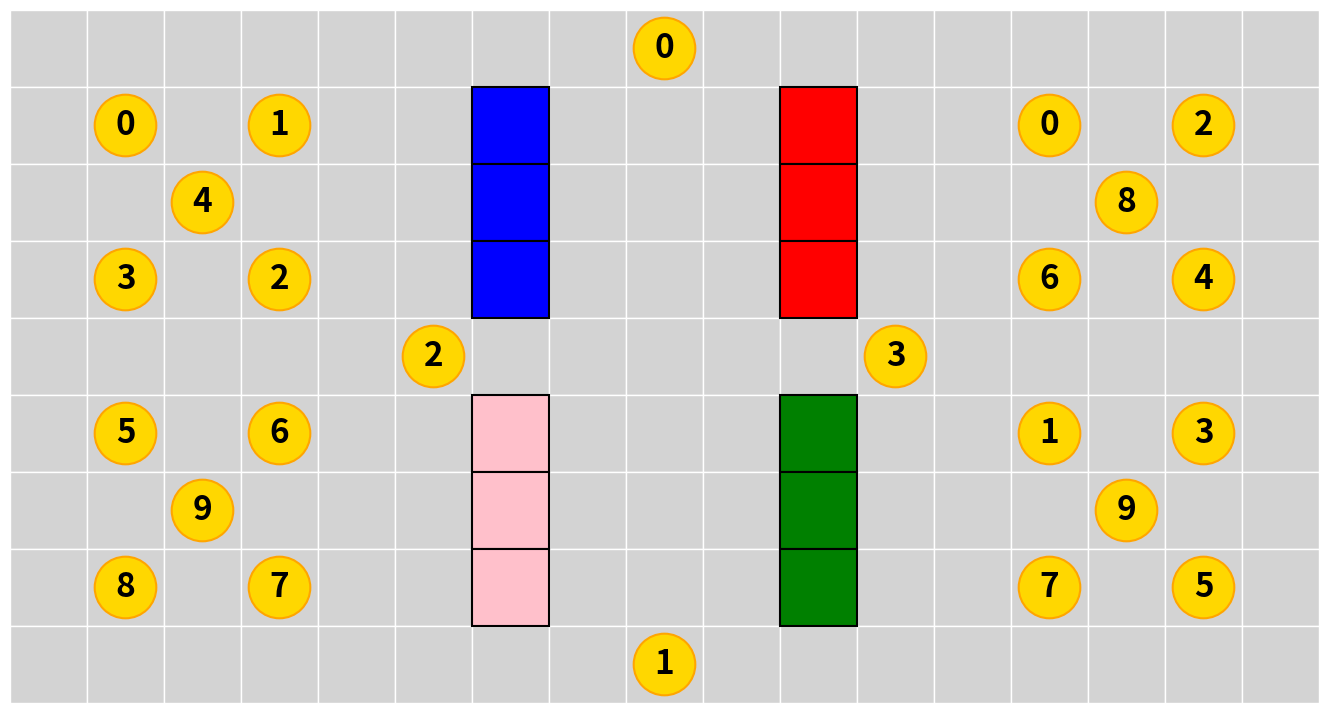

Write the Python code that produced this figure. (Note: this script raises an exception after producing the figure.)
import re
import matplotlib.pyplot as plt
import matplotlib.image as mpimg
import matplotlib.patches as patches
from matplotlib.offsetbox import OffsetImage, AnnotationBbox
from matplotlib.animation import FuncAnimation, PillowWriter


def parse_map(map_lines):
    """Parses the ASCII map into a 2D grid of cells."""
    grid = []
    for line in map_lines:
        cells = re.findall(r"\[(.*?)\]", line)
        if cells:
            grid.append([c.strip() for c in cells])
    return grid


def visualize(layout, figsize, cell_size=1, save_path=None, trace=None):
    map_lines = layout.splitlines()
    grid = parse_map(map_lines)
    n_rows, n_cols = len(grid), len(grid[0])

    fig, ax = plt.subplots(figsize=figsize)
    ax.set_xlim(0, n_cols)
    ax.set_ylim(0, n_rows)
    ax.set_aspect("equal")
    ax.axis("off")

    for r in range(n_rows):
        for c in range(n_cols):
            content = grid[r][c]
            x, y = c, n_rows - r - 1

            # background
            ax.add_patch(patches.Rectangle(
                (x, y), cell_size, cell_size,
                facecolor="lightgray", edgecolor="white", lw=1
            ))
    agent_positions = {}
    wall_positions = {}
    for r in range(n_rows):
        for c in range(n_cols):
            content = grid[r][c]
            x, y = c, n_rows - r - 1

            if not content:
                continue

            if content == "#":  # wall
                wall_positions[(x,y)] = "dimgray"
                # ax.add_patch(patches.Rectangle(
                #     (x, y), cell_size, cell_size,
                #     facecolor="dimgray", edgecolor="black", lw=1.5
                # ))

            elif content.isupper():  # agents
                agent_positions[content] = (x + 0.5, y + 0.5)

                # ax.text(x + 0.5, y + 0.5, "8",
                #         ha="center", va="center",
                #         fontsize=14, weight="bold")

            elif content.isdigit():  # tokens
                ax.add_patch(patches.Circle(
                    (x + 0.5, y + 0.5), 0.4,
                    facecolor="gold", edgecolor="orange", lw=1.5
                ))
                ax.text(x + 0.5, y + 0.5, content,
                        ha="center", va="center",
                        fontsize=24, color="black", weight="bold")

            elif content.islower():  # sync button
                if "a" in content:
                    color = "red"
                elif "b" in content:
                    color = "green"
                elif "c" in content:
                    color = "blue"
                elif "d" in content:
                    color = "pink"
                else:
                    raise ValueError
                # color = "crimson"
                if "#" in content:
                    wall_positions[(x,y)] = color
                    # ax.add_patch(patches.Rectangle(
                    #     (x, y), cell_size, cell_size,
                    #     facecolor=color, edgecolor="black", lw=1.5,
                    #     hatch="||", hatch_linewidth=3, fill=True
                    # ))
                else:
                    ax.add_patch(patches.Rectangle(
                        (x, y), cell_size, cell_size,
                        facecolor=color, edgecolor="black", lw=1.5
                    ))

            elif "," in content:  # door like "#,a"
                parts = [p.strip() for p in content.split(",")]
                ax.add_patch(patches.Rectangle(
                    (x, y), cell_size, cell_size,
                    facecolor="firebrick", edgecolor="black", lw=1.5
                ))
                # for p in parts:
                #     if p.islower():
                #         ax.text(x + 0.5, y + 0.5, p,
                #                 ha="center", va="center",
                #                 fontsize=9, color="white")

    # if trace is not None:
    #     #TODO: Trace is a list of agent positions, where for n agents with trace length L, trace contains L many agent position entries each is a n by 2 vector giving agent positions.
    #     # Draw this trace on the map!
    if trace is not None:

        n_agents = len(agent_positions.keys())
        L = len(trace)

        # Load robot image once
        robot_img = mpimg.imread('robot.png')
        zoom = 0.05  # adjust as needed

        # Optional: add labels to track agents
        agent_labels = [str(i + 1) for i in range(n_agents)]

        # Store artists for cleanup each frame
        current_boxes = []
        current_texts = []
        current_walls = []   # <-- NEW

        def update(frame):
            # Remove previous robot images and texts
            for ab in current_boxes:
                ab.remove()
            current_boxes.clear()

            for txt in current_texts:
                txt.remove()
            current_texts.clear()

            for wall in current_walls:   # <-- NEW
                wall.remove()
            current_walls.clear()

            # Add robot images and labels for this frame
            for agent_idx in range(n_agents):
                pos = trace[frame].env_state.agent_positions[agent_idx]
                x = pos[1] + 0.5
                y = n_rows - pos[0] - 0.5

                # robot image
                image_box = OffsetImage(robot_img, zoom=zoom)
                ab = AnnotationBbox(image_box, (x, y), frameon=False)
                ax.add_artist(ab)
                current_boxes.append(ab)

                # label text (gets removed next frame)
                txt = ax.text(x+0.3, y + 0.3, agent_labels[agent_idx],
                              ha='center', va='bottom', color='black', weight='bold', fontsize=10)
                current_texts.append(txt)

            # Draw walls dynamically
            for i, (x, y) in enumerate(wall_positions):
                color = wall_positions[(x, y)]
                if trace[frame].env_state.is_wall_disabled[i] or color == "dimgray":
                    rect = ax.add_patch(patches.Rectangle(
                        (x, y), cell_size, cell_size,
                        facecolor=color, edgecolor="black", lw=1.5
                    ))
                else:
                    rect = ax.add_patch(patches.Rectangle(
                        (x, y), cell_size, cell_size,
                        facecolor=color, edgecolor="black", lw=1.5,
                        hatch="||", hatch_linewidth=3, fill=True
                    ))
                current_walls.append(rect)   # <-- keep track

            return current_boxes + current_texts + current_walls

        anim = FuncAnimation(fig, update, frames=L, interval=500, blit=False)

        if save_path:
            gif_path = save_path.replace(".pdf", ".gif")
            anim.save(gif_path, writer=PillowWriter(fps=2))

        plt.show()



    else:

        for agent in agent_positions:
            x, y = agent_positions[agent]
            image = plt.imread('robot.png')
            image_box = OffsetImage(image, zoom=0.05)
            ab = AnnotationBbox(image_box, (x, y), frameon=False)
            ax.add_artist(ab)

        for (x, y) in wall_positions:
            color = wall_positions[(x, y)]
            ax.add_patch(patches.Rectangle(
                (x, y), cell_size, cell_size,
                facecolor=color, edgecolor="black", lw=1.5,
                hatch="||", hatch_linewidth=3, fill=True
            ))

        if save_path:
            plt.savefig(save_path, bbox_inches="tight", dpi=300)
        plt.show()


if __name__ == "__main__":
    layout = """
    [ # ][ # ][ # ][ # ][ # ][   ][   ][   ][ 0 ][   ][   ][   ][ # ][ # ][ # ][ # ][ # ]
    [ # ][ 0 ][   ][ 1 ][#,c][   ][ c ][   ][ A ][   ][ a ][   ][#,a][ 0 ][   ][ 2 ][ # ]
    [ # ][   ][ 4 ][   ][#,c][   ][ c ][   ][   ][   ][ a ][   ][#,a][   ][ 8 ][   ][ # ]
    [ # ][ 3 ][   ][ 2 ][#,c][   ][ c ][   ][ B ][   ][ a ][   ][#,a][ 6 ][   ][ 4 ][ # ]
    [ # ][ # ][ # ][ # ][ # ][ 2 ][   ][   ][   ][   ][   ][ 3 ][ # ][ # ][ # ][ # ][ # ]
    [ # ][ 5 ][   ][ 6 ][#,d][   ][ d ][   ][ C ][   ][ b ][   ][#,b][ 1 ][   ][ 3 ][ # ]
    [ # ][   ][ 9 ][   ][#,d][   ][ d ][   ][   ][   ][ b ][   ][#,b][   ][ 9 ][   ][ # ]
    [ # ][ 8 ][   ][ 7 ][#,d][   ][ d ][   ][ D ][   ][ b ][   ][#,b][ 7 ][   ][ 5 ][ # ]
    [ # ][ # ][ # ][ # ][ # ][   ][   ][   ][ 1 ][   ][   ][   ][ # ][ # ][ # ][ # ][ # ]
    """
    # layout = """
    # [ # ][ # ][ # ][ # ][ # ][ # ][ # ][ # ][ # ][ # ][ # ][ # ][ # ][ # ][ # ][ # ][ # ]
    # [ # ][ 0 ][   ][ 2 ][ # ][ 0 ][   ][ 1 ][ # ][ 5 ][   ][ 6 ][ # ][ 1 ][   ][ 3 ][ # ]
    # [ # ][   ][   ][   ][ # ][   ][   ][   ][ # ][   ][   ][   ][ # ][   ][   ][   ][ # ]
    # [ # ][   ][   ][   ][ # ][   ][ B ][   ][ # ][   ][ a ][   ][ # ][   ][   ][   ][ # ]
    # [ # ][ a ][ 8 ][ A ][#,a][   ][ 4 ][   ][#,a][   ][ 9 ][   ][#,a][ D ][ 9 ][ a ][ # ]
    # [ # ][   ][   ][   ][ # ][   ][ a ][   ][ # ][   ][ C ][   ][ # ][   ][   ][   ][ # ]
    # [ # ][   ][   ][   ][ # ][   ][   ][   ][ # ][   ][   ][   ][ # ][   ][   ][   ][ # ]
    # [ # ][ 6 ][   ][ 4 ][ # ][ 3 ][   ][ 2 ][ # ][ 8 ][   ][ 7 ][ # ][ 7 ][   ][ 5 ][ # ]
    # [ # ][ # ][ # ][ # ][ # ][ # ][ # ][ # ][ # ][ # ][ # ][ # ][ # ][ # ][ # ][ # ][ # ]
    # """
    # layout = """
    # [ 0 ][   ][   ][   ][ # ][ # ][ # ][ # ][ # ]
    # [   ][   ][ a ][   ][#,a][ 0 ][   ][ 2 ][ # ]
    # [ A ][   ][ a ][   ][#,a][   ][ 8 ][   ][ # ]
    # [   ][   ][ a ][   ][#,a][ 6 ][   ][ 4 ][ # ]
    # [ 1 ][   ][   ][ 3 ][ # ][ # ][ # ][ # ][ # ]
    # [   ][   ][ b ][   ][#,b][ 1 ][   ][ 3 ][ # ]
    # [ B ][   ][ b ][   ][#,b][   ][ 9 ][   ][ # ]
    # [   ][   ][ b ][   ][#,b][ 7 ][   ][ 5 ][ # ]
    # [ 2 ][   ][   ][   ][ # ][ # ][ # ][ # ][ # ]
    # """
    # layout = """
    # [ # ][ # ][ # ][ # ][ # ][ # ][ # ][ # ][ # ]
    # [ # ][ 0 ][   ][ 2 ][ # ][ 1 ][   ][ 3 ][ # ]
    # [ # ][   ][   ][   ][ # ][   ][   ][   ][ # ]
    # [ # ][   ][   ][   ][ # ][   ][   ][   ][ # ]
    # [ # ][ a ][ 8 ][ A ][#,a][ B ][ 9 ][ a ][ # ]
    # [ # ][   ][   ][   ][ # ][   ][   ][   ][ # ]
    # [ # ][   ][   ][   ][ # ][   ][   ][   ][ # ]
    # [ # ][ 6 ][   ][ 4 ][ # ][ 7 ][   ][ 5 ][ # ]
    # [ # ][ # ][ # ][ # ][ # ][ # ][ # ][ # ][ # ]
    # """

    # visualize(layout, figsize=(17,9), save_path="maps/4buttons_4agents.pdf")
    visualize(layout, figsize=(17,9))
